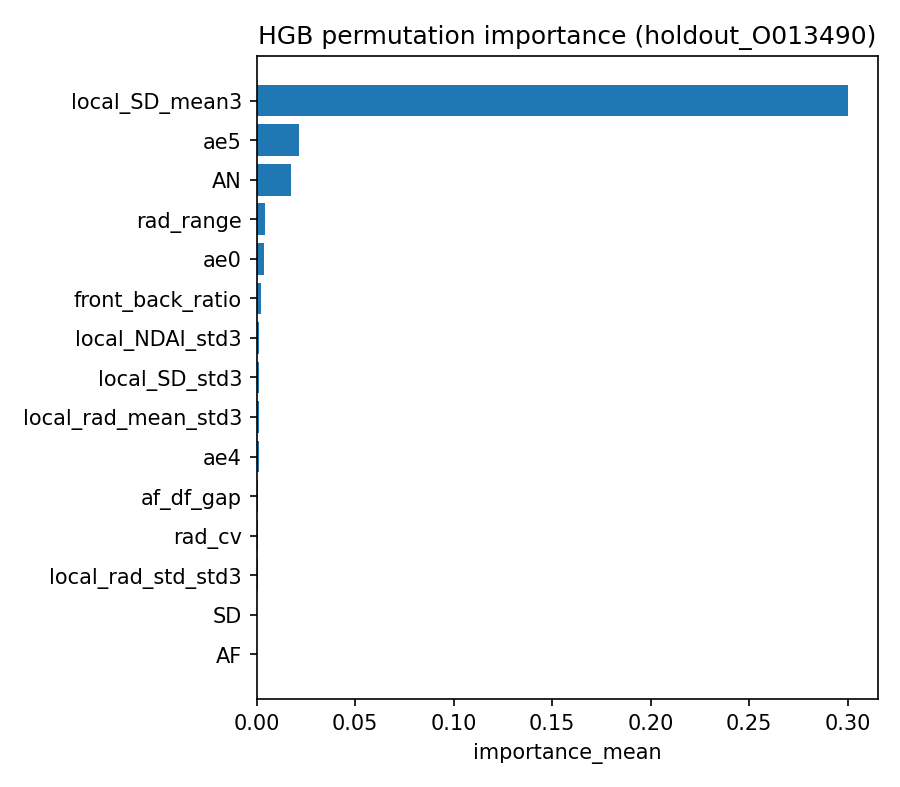

Data behind this chart, as committed beside it:
feature, importance_mean, importance_std
local_SD_mean3, 0.3002, 0.00083
ae5, 0.0216, 0.0003058
AN, 0.01741, 0.0005592
rad_range, 0.004, 6.3964705493653e-05
ae0, 0.003503, 0.0001116
front_back_ratio, 0.002187, 9.404964178624548e-05
local_NDAI_std3, 0.001392, 8.941418644810131e-05
local_SD_std3, 0.001363, 3.29907918167328e-05
local_rad_mean_std3, 0.001161, 5.3498487806413076e-05
ae4, 0.001146, 6.09353010715638e-05
af_df_gap, 0.0008599, 4.1892865745093194e-05
rad_cv, 0.0006346, 6.1002712317330896e-05
local_rad_std_std3, 0.0004392, 4.213168140665533e-05
SD, 0.0003245, 8.372833668264599e-05
AF, 0.0002633, 2.023377959333531e-05
ndai_x_sd, -0.000333, 2.3865727436457658e-05
NDAI, -0.0004347, 2.0983065863676806e-05
BF, -0.0009895, 4.42956308943037e-05
